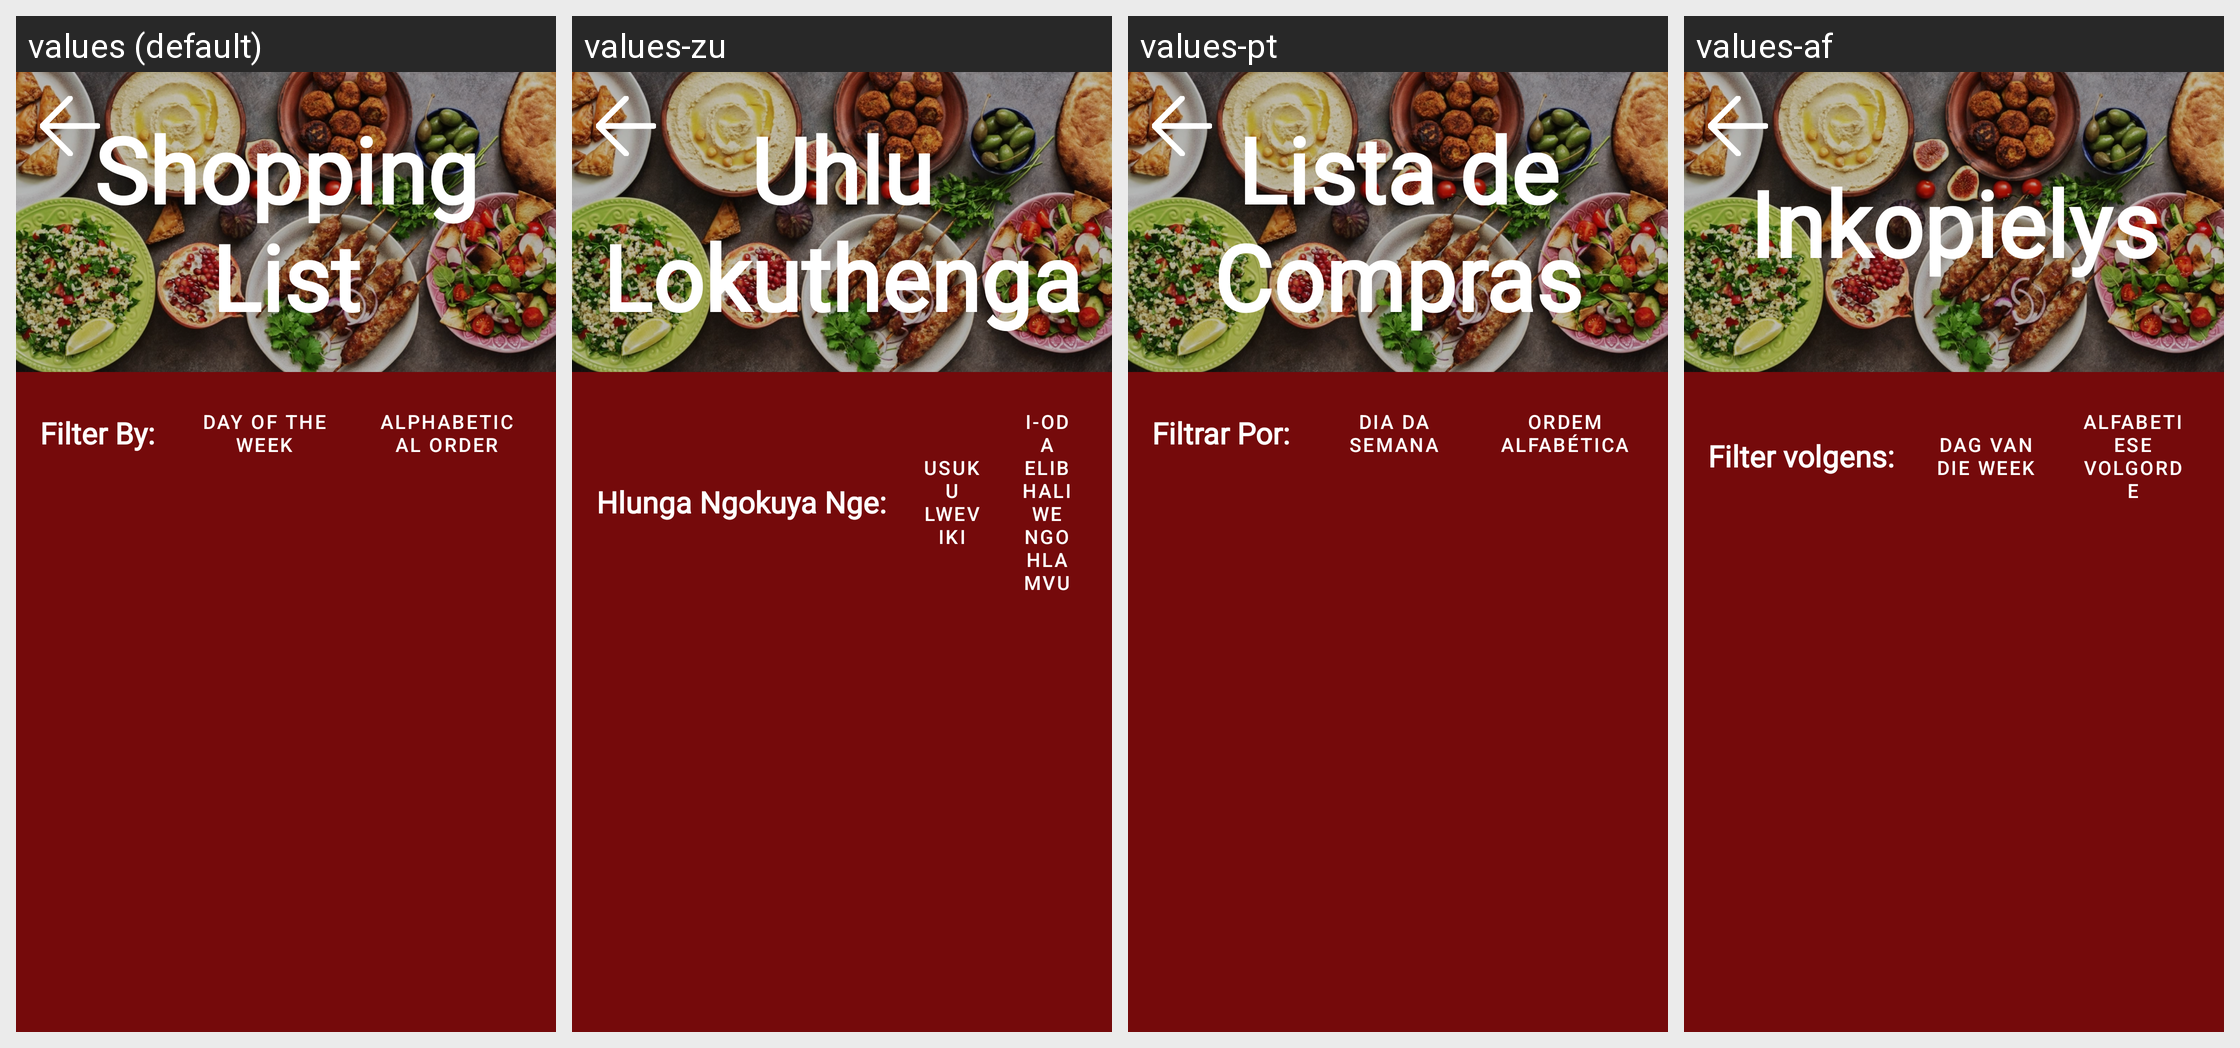

For this localized Android screen grid, give each drawn string resource with its value in every locale shown.
Android screen res/layout/fragment_shopping.xml rendered under 4 locales, left to right: values (default), values-zu, values-pt, values-af. Device: Nexus 5 (rendered at 1080×1920; each locale shown at half size, 540×960, under a caption strip naming it); theme Theme.GourmetGuruOPSCPOE.
Strings drawn on this screen, with the default value and each locale's value (text and hints the layout hard-codes, and strings that could not be matched under every locale, appear in the picture but are not listed):

shopping_list
  values: Shopping List
  values-zu: Uhlu Lokuthenga
  values-pt: Lista de Compras
  values-af: Inkopielys

filter_by
  values: Filter By:
  values-zu: Hlunga Ngokuya Nge:
  values-pt: Filtrar Por:
  values-af: Filter volgens:

day_of_the_week
  values: Day of the Week
  values-zu: Usuku Lweviki
  values-pt: Dia da Semana
  values-af: Dag van die week

alphabetical_order
  values: Alphabetical Order
  values-zu: I-oda Elibhaliwe Ngohlamvu
  values-pt: Ordem Alfabética
  values-af: Alfabetiese volgorde
